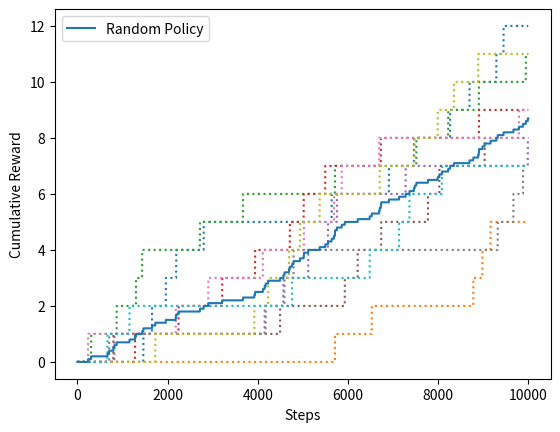

Reproduce this figure in Python.
# -*- coding: utf-8 -*-
"""Random.ipynb

Automatically generated by Colaboratory.

Original file is located at
    https://colab.research.google.com/<link-removed>
"""

import numpy as np
import matplotlib.pyplot as plt
from typing import Tuple, Callable
from enum import IntEnum
import random

class Action(IntEnum):
    """Action"""

    LEFT = 0
    DOWN = 1
    RIGHT = 2
    UP = 3



def actions_to_dxdy(action: Action):
    """
    Helper function to map action to changes in x and y coordinates

    """
    mapping = {
        Action.LEFT: (-1, 0),
        Action.DOWN: (0, -1),
        Action.RIGHT: (1, 0),
        Action.UP: (0, 1),
    }
    return mapping[action]


def reset():
    """Return agent to start state"""
    return (0, 0)


# Q1
def simulate(state: Tuple[int, int], action: Action):
    """Simulate function for Four Rooms environment
    The general structure of this function is:
        1. If goal was reached, reset agent to start state
        2. Calculate the action taken from selected action (stochastic transition)
        3. Calculate the next state from the action taken (accounting for boundaries/walls)
        4. Calculate the reward
    """

    # Coordinate system is (x, y) where x is the horizontal and y is the vertical direction
    # I also consider the boundaries as wall
    walls = [
        (0, 5),
        (2, 5),
        (3, 5),
        (4, 5),
        (5, 0),
        (5, 2),
        (5, 3),
        (5, 4),
        (5, 5),
        (5, 6),
        (5, 7),
        (5, 9),
        (5, 10),
        (6, 4),
        (7, 4),
        (9, 4),
        (10, 4),
        (-1, 0),
        (-1, 1),
        (-1, 2),
        (-1, 3),
        (-1, 4),
        (-1, 5),
        (-1, 6),
        (-1, 7),
        (-1, 8),
        (-1, 9),
        (-1, 10),
        (11, 0),
        (11, 1),
        (11, 2),
        (11, 3),
        (11, 4),
        (11, 5),
        (11, 6),
        (11, 7),
        (11, 8),
        (11, 9),
        (11, 10),
        (0,-1),
        (1,-1),
        (2,-1),
        (3,-1),
        (4,-1),
        (5,-1),
        (6,-1),
        (7,-1),
        (8,-1),
        (9,-1),
        (10,-1),
        (0,11),
        (1,11),
        (2,11),
        (3,11),
        (4,11),
        (5,11),
        (6,11),
        (7,11),
        (8,11),
        (9,11),
        (10,11),

    ]

    
    goal_state = (10, 10) 
    
    if state == goal_state:

      next_state=reset()
      reward=0

    else:
      


      if action==Action.LEFT:
        Actions=[Action.LEFT,Action.UP,Action.DOWN]
        action_taken=random.choices(Actions, weights=[80,10,10], k=1)[0] 

      elif action==Action.RIGHT:
        Actions=[Action.RIGHT,Action.UP,Action.DOWN]
        action_taken=random.choices(Actions, weights=[80,10,10], k=1)[0]

      elif action==Action.DOWN:
        Actions=[Action.DOWN,Action.RIGHT,Action.LEFT]
        action_taken=random.choices(Actions, weights=[80,10,10], k=1)[0]

      elif action==Action.UP:
        Actions=[Action.UP,Action.RIGHT,Action.LEFT]
        action_taken=random.choices(Actions, weights=[80,10,10], k=1)[0] 
      
# calculate the next state and reward given state and action_taken
      zipped = zip(state, actions_to_dxdy(action_taken))
      mapped = map(sum, zipped)
      sums = tuple(mapped)
      next_state =  sums

# simply check whether the next state is a wall
      if next_state in walls:
        next_state=state
      else:
        pass

      if next_state == goal_state:
        reward = 1
      else :
        reward = 0

    return next_state, reward


def agent(
    steps: int = 1000,
    trials: int = 1,
    policy=Callable[[Tuple[int, int]], Action],
):
    """
    An agent that provides actions to the environment (actions are determined by policy), and receives
    next_state and reward from the environment


    """

    cumulative_rewards = [[0 for i in range(steps)] for j in range(trials)]

    for t in range(trials):
        state = reset()
        i = 0
        rewards=0
        while i < steps:

            action = policy(state)

            action
            next_state, reward=simulate(state, action)
            state=next_state
            rewards += reward
            cumulative_rewards[t][i] = rewards

            if reward == 1:
                print("Trial reward: " + str(rewards))
            i += 1
    return  cumulative_rewards


# Q3
def random_policy(state: Tuple[int, int]):
    """A random policy that returns an action uniformly at random

    """
    action = Action(np.random.randint(4))
    return action
    


def main():


     steps = 10000
     trials = 10

# plot Random Policy rewards and average
     rewards = agent(steps = steps, trials = trials, policy = random_policy)
     average_reward = [0] * steps
     for t in range(trials):
        plt.plot(rewards[t], ':')
        for s in range(steps):
            average_reward[s] += rewards[t][s] / trials
        print("Random " + str(t))
     plt.plot(average_reward, label='Random Policy')
     
    

     plt.xlabel("Steps")
     plt.ylabel("Cumulative Reward")
     plt.legend()
     plt.show()

    
if __name__ == "__main__":
    main()

